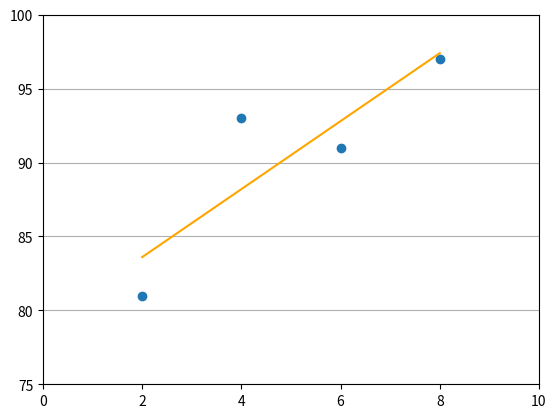

Python code for this plot:
#최소 제곱법(method of least squares)
# y = ax + b
# a = (x - x 평균)*(y - y 평균)의 합 / (x- x평균)^2의 합
# b = y의 평균 - (x의 평균 * 기울기 a)
# 정확한 예측 직선을 그려내는 과정

import numpy as np
import matplotlib.pyplot as plt

#x값과 y값
x = [2,4,6,8]
y=[81,93,91,97]

#x와 y의 평균값
mx = np.mean(x)
my = np.mean(y)
print("x의 평균값 : ", mx)
print("y의 평균값 : ", my)

#기울기 공식의 분모
divisor = sum([(mx - i)**2 for i in x])

#기울기 공식의 분자
def top(x, mx, y, my):
    d = 0
    for i in range(len(x)):
        d += (x[i]-mx) * (y[i] -my)
    return d

dividend = top(x,mx,y,my)

print("분모 : ", divisor)
print("분자 : ", dividend)

#기울기와 y절편 구하기
a = dividend / divisor
b = my - (mx*a)

#출력으로 확인
print("기울기 a = ", a)
print("y 절편 b = ", b)

predict_result = []

def predict(x):
    return a*x + b

for i in range(len(x)):
    #predict_result 리스트를 완성
    predict_result.append(predict(x[i]))
    #print("공부할 시간 = %.f, 실제 점수 = %.f, 예측 점수 = %.f" % (x[i],y[i],predict(x[i])))
    

plt.scatter(x,y)
#plt.scatter(x,predict_result)
plt.plot(x, predict_result, color = 'orange')
plt.axis([0,10,75,100])
plt.grid(True, axis='y')
plt.show()

